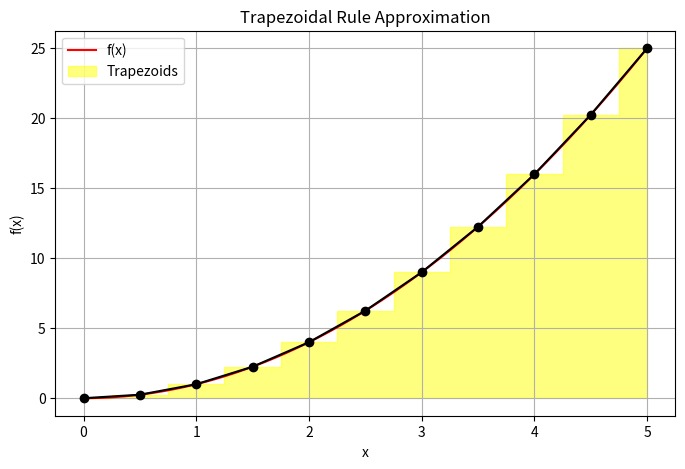

The matplotlib source for this figure:


import numpy as np
import matplotlib.pyplot as plt


def f(x): #Define the function to integrate
    return x**2  #Changeable function

#Input integration limits and number of subintervals
a = 0      # start of interval
b = 5      # end of interval
n = 10     # number of subintervals

#Implement the Trapezoidal Rule function
def trapezoidal_rule(f,a,b,n):
    h = (b - a)/n
    x = np.linspace(a,b,n+1)
    y = f(x)
    area = h * (0.5 * y[0] + np.sum(y[1:-1]) + 0.5 * y[-1])
    return area, x, y

#Compute approximation
area, x_vals, y_vals = trapezoidal_rule(f, a, b, n)
print(f"Approximate integral using Trapezoidal Rule: {area}")

#Plot the function and trapezoids
plt.figure(figsize=(8, 5))
x_fine = np.linspace(a, b, 1000)
plt.plot(x_fine, f(x_fine), 'r', label='f(x)')
plt.fill_between(x_vals, y_vals, color='yellow', alpha=0.5, step='mid', label='Trapezoids')
plt.plot(x_vals, y_vals, 'ko-')
plt.title('Trapezoidal Rule Approximation')
plt.xlabel('x')
plt.ylabel('f(x)')
plt.legend()
plt.grid(True)
plt.show()

